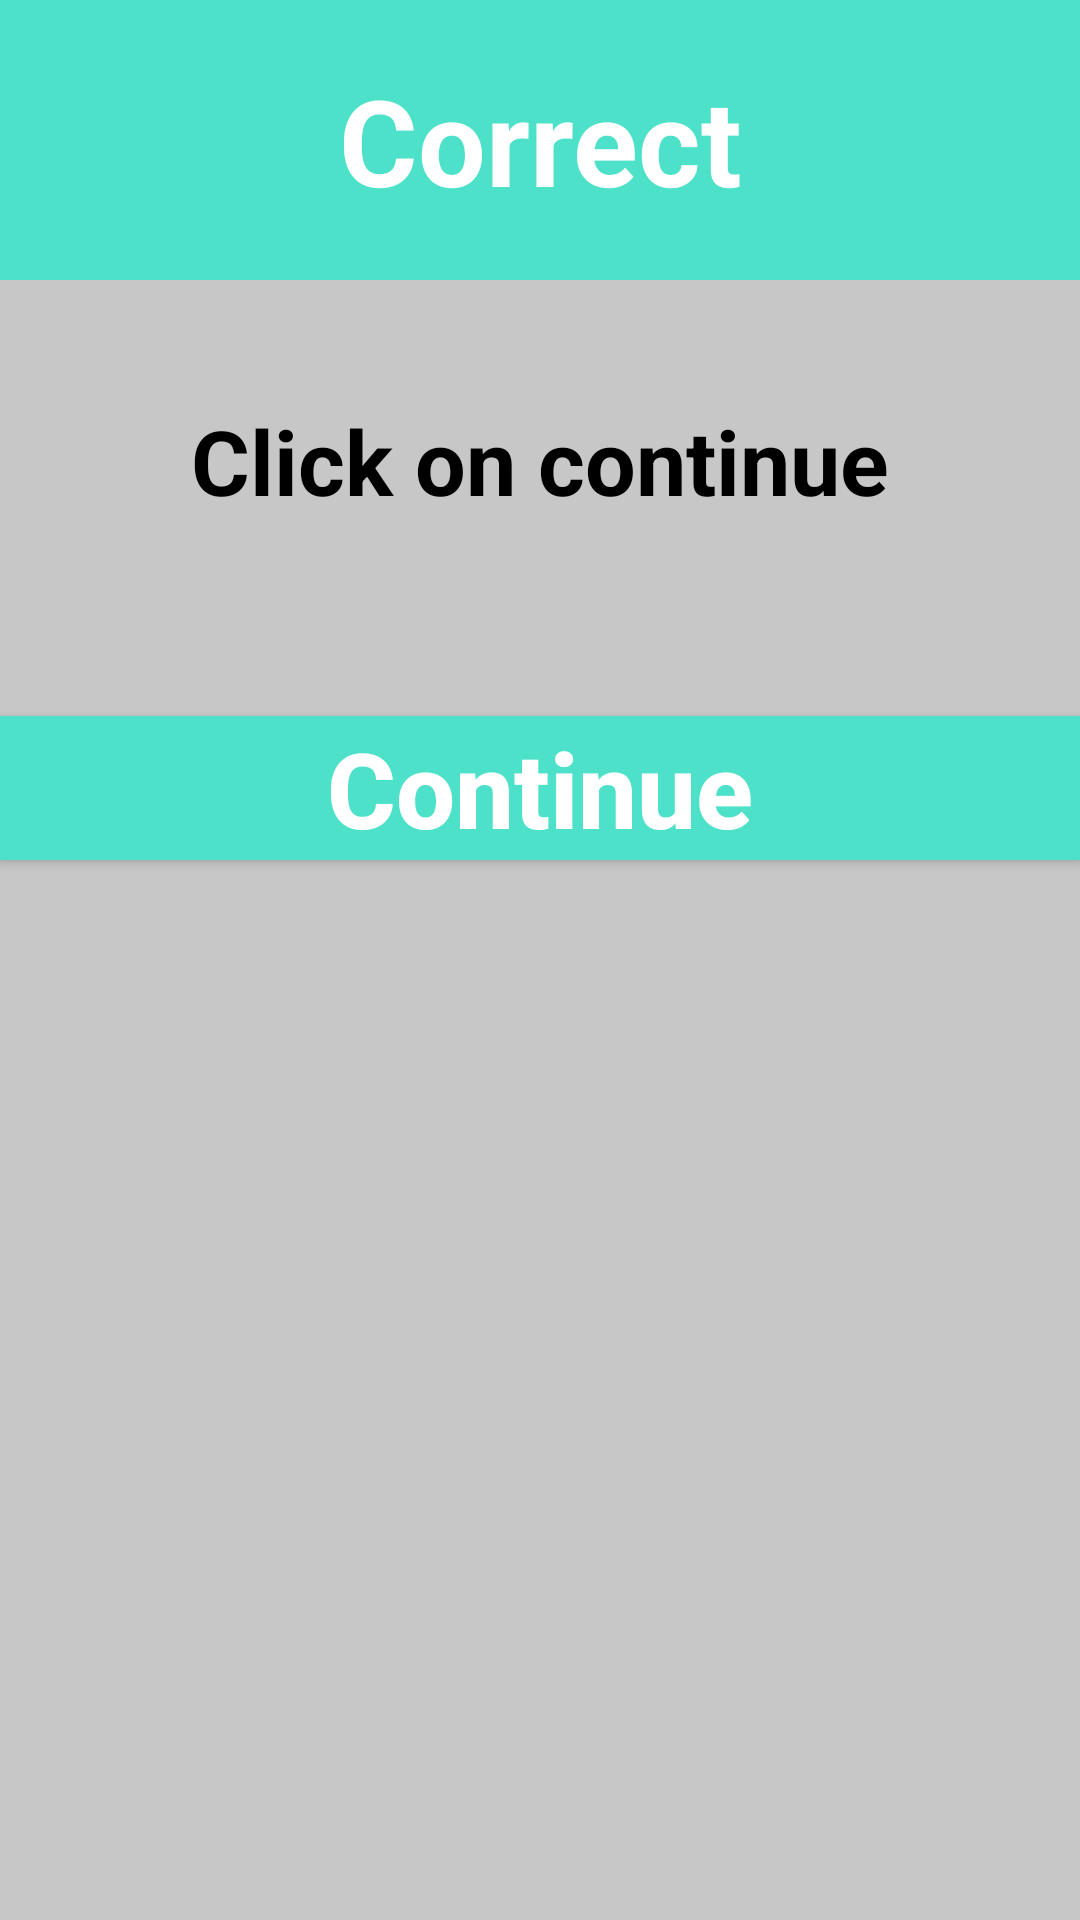

Layout XML and referenced resources for this Android screen:
<!-- AndroidManifest.xml: application theme Theme.LearnEnglish2 -->
<!-- res/layout/correct_dialog.xml -->
<?xml version="1.0" encoding="utf-8"?>
<LinearLayout xmlns:android="http://schemas.android.com/apk/res/android"
    android:orientation="vertical"
    android:layout_width="300dp"
    android:layout_gravity="center"
    android:background="#C8BAB9B9"
    android:layout_height="300dp">

    <LinearLayout
        android:layout_width="match_parent"
        android:orientation="horizontal"
        android:background="#4DE1C9"
        android:layout_height="wrap_content">

        <TextView
            android:id="@+id/textView"
            android:textColor="#fff"
            android:textSize="40sp"
            android:textStyle="bold"
            android:textAlignment="center"
            android:layout_marginTop="20dp"
            android:layout_marginBottom="20dp"
            android:layout_gravity="center"
            android:layout_width="match_parent"
            android:layout_height="wrap_content"
            android:text="Correct" />

    </LinearLayout>

    <TextView
        android:id="@+id/textView2"
        android:layout_width="match_parent"
        android:layout_height="wrap_content"
        android:textColor="#000"
        android:textSize="30sp"
        android:textStyle="bold"
        android:textAlignment="center"
        android:layout_marginTop="40dp"
        android:layout_marginBottom="20dp"
        android:layout_gravity="center"
        android:text="Click on continue" />

    <Button
        android:id="@+id/btnContinue"
        android:layout_width="match_parent"
        android:layout_height="wrap_content"
        android:textColor="#fff"
        android:textSize="35sp"
        android:textStyle="bold"
        android:textAlignment="center"
        android:layout_marginTop="45dp"
        android:layout_gravity="center"
        android:background="#4DE1C9"
        android:textAllCaps="false"
        android:text="Continue" />


</LinearLayout>
<!-- resources referenced by this layout -->
<resources>
  <style name="Theme.LearnEnglish2" parent="Theme.AppCompat.Light.NoActionBar">
          
          <item name="colorPrimary">@color/purple_500</item>
          <item name="colorPrimaryVariant">@color/purple_700</item>
          <item name="colorOnPrimary">@color/white</item>
          
          <item name="colorSecondary">@color/teal_200</item>
          <item name="colorSecondaryVariant">@color/teal_700</item>
          <item name="colorOnSecondary">@color/black</item>
          
          <item name="android:statusBarColor" tools:targetApi="l">?attr/colorPrimaryVariant</item>
          
      </style>
  <!-- not gathered from this repository: default colours our renderer supplied (Android Studio template values) -->
  <color name="purple_500">#FF6200EE</color>
  <color name="purple_700">#FF3700B3</color>
  <color name="teal_200">#FF03DAC5</color>
  <color name="teal_700">#FF018786</color>
  <color name="black">#FF000000</color>
  <color name="white">#FFFFFFFF</color>
</resources>
